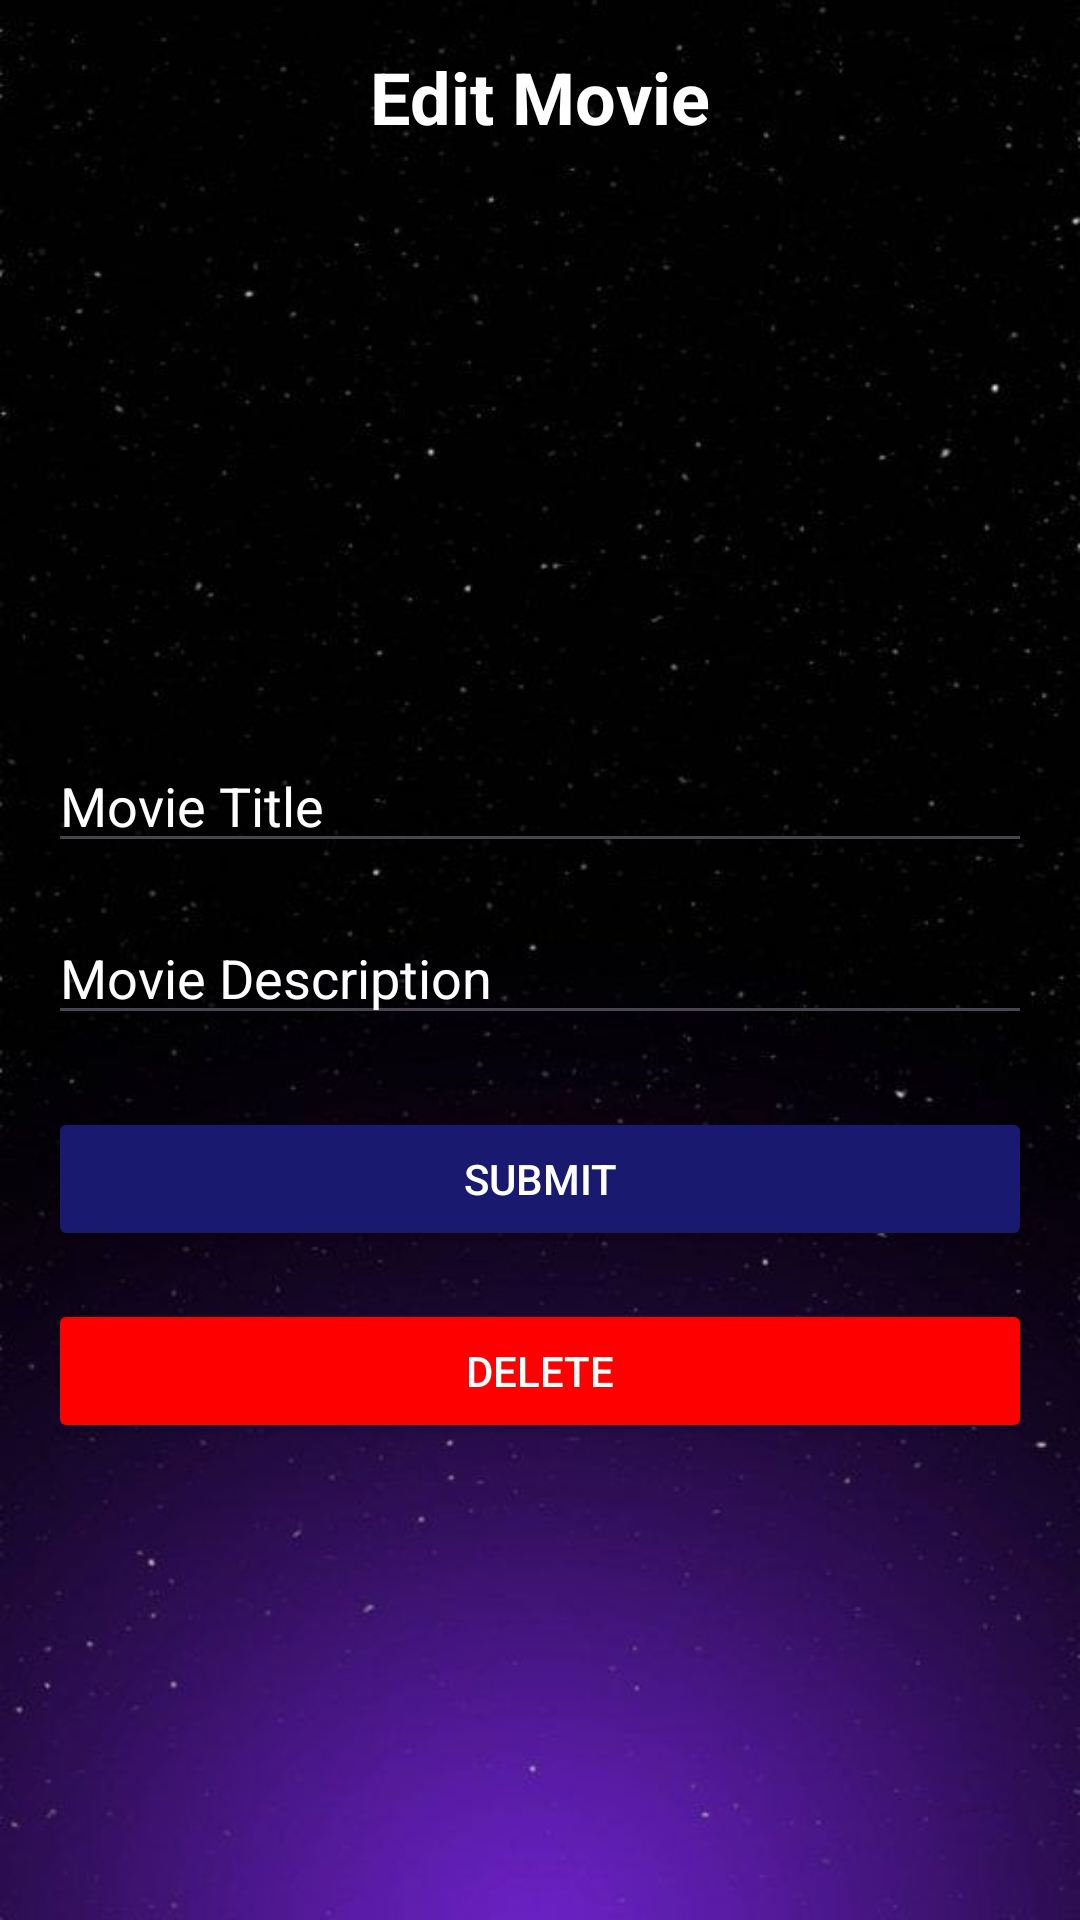

Android layout source for this screen:
<!-- AndroidManifest.xml: application theme Theme.UAS_PAPB -->
<!-- res/layout/activity_edit_movies.xml -->
<RelativeLayout xmlns:android="http://schemas.android.com/apk/res/android"
    android:layout_width="match_parent"
    android:layout_height="match_parent"
    xmlns:tools="http://schemas.android.com/tools"
    android:padding="16dp"
    android:background="@drawable/bg2"
    tools:context=".Admin.EditMoviesActivity">

    <TextView
        android:id="@+id/textViewTitle"
        android:layout_width="wrap_content"
        android:layout_height="wrap_content"
        android:text="Edit Movie"
        android:textSize="24sp"
        android:textStyle="bold"
        android:textColor="@color/white"
        android:layout_centerHorizontal="true"
        android:layout_marginBottom="16dp" />

    <ImageView
        android:id="@+id/imageViewMovie"
        android:layout_width="150dp"
        android:layout_height="150dp"
        android:layout_below="@id/textViewTitle"
        android:layout_centerHorizontal="true"
        android:layout_marginTop="16dp"
        android:background="@drawable/search" />

    <EditText
        android:id="@+id/editTextTitle"
        android:layout_width="match_parent"
        android:layout_height="wrap_content"
        android:layout_below="@id/imageViewMovie"
        android:layout_marginTop="16dp"
        android:textColor="@color/white"
        android:hint="Movie Title"
        android:inputType="text"
        android:textColorHint="@color/white"/>

    <EditText
        android:id="@+id/editTextDescription"
        android:layout_width="match_parent"
        android:layout_height="wrap_content"
        android:layout_below="@id/editTextTitle"
        android:layout_marginTop="16dp"
        android:textColor="@color/white"
        android:hint="Movie Description"
        android:inputType="textMultiLine"
        android:textColorHint="@color/white"/>

    <Button
        android:id="@+id/buttonSubmit"
        android:layout_width="match_parent"
        android:layout_height="wrap_content"
        android:layout_below="@id/editTextDescription"
        android:layout_marginTop="24dp"
        android:text="Submit"
        android:backgroundTint="@color/nightblue"
        android:textColor="@android:color/white" />

    <Button
        android:id="@+id/buttonDelete"
        android:layout_width="match_parent"
        android:layout_height="wrap_content"
        android:layout_below="@id/buttonSubmit"
        android:layout_marginTop="16dp"
        android:text="Delete"
        android:backgroundTint="@color/error"
        android:textColor="@android:color/white" />

</RelativeLayout>
<!-- resources referenced by this layout -->
<resources>
  <color name="error">#FF0000</color>
  <color name="nightblue">#191970</color>
  <color name="white">#FFFFFFFF</color>
  <!-- drawable bg2: jpg bitmap (drawable, 27026 bytes) -->
  <style name="Theme.UAS_PAPB" parent="Base.Theme.UAS_PAPB" />
  <style name="Base.Theme.UAS_PAPB" parent="Theme.Material3.DayNight.NoActionBar">
          
          
      </style>
</resources>
